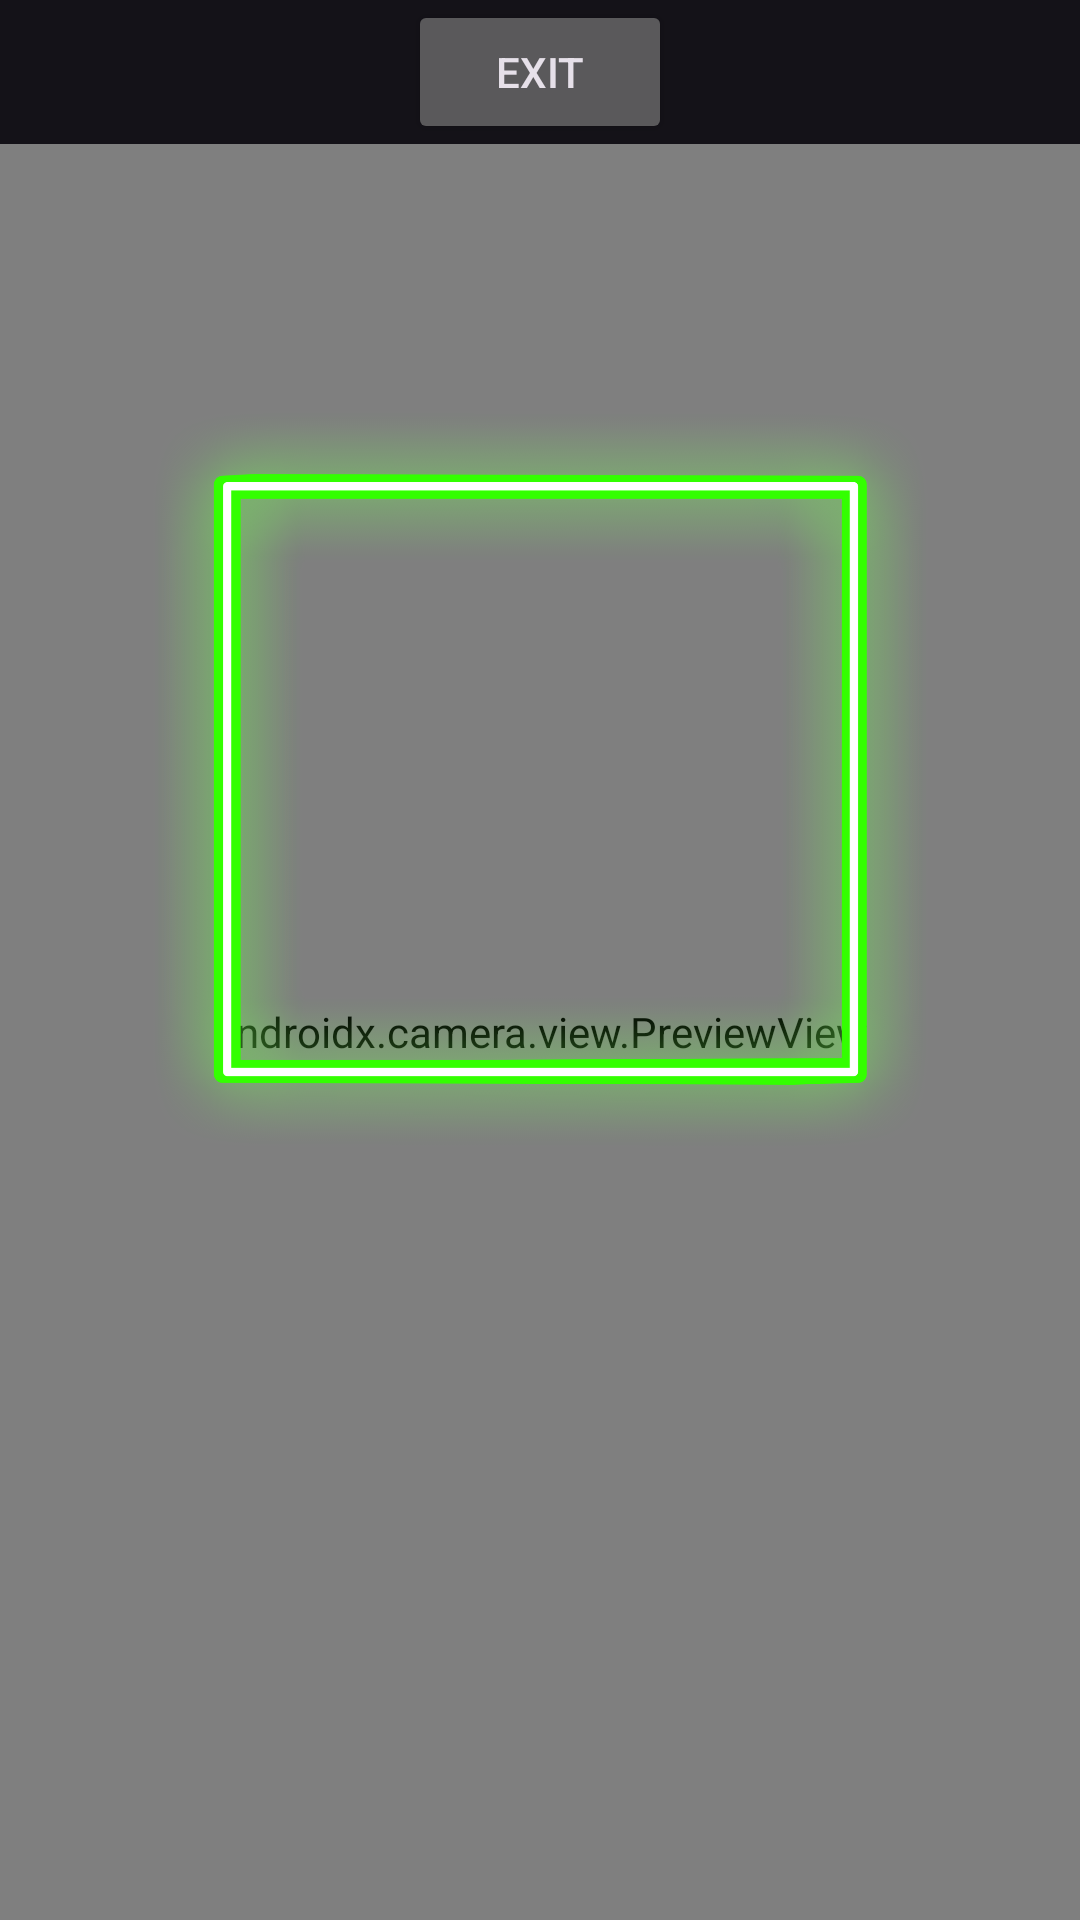

The Android layout XML behind this screen, and the referenced resources:
<!-- AndroidManifest.xml: application theme Theme.Material3.Dark -->
<!-- res/layout/activity_ocean_cam.xml -->
<?xml version="1.0" encoding="utf-8"?>
<androidx.constraintlayout.widget.ConstraintLayout xmlns:android="http://schemas.android.com/apk/res/android"
    xmlns:app="http://schemas.android.com/apk/res-auto"
    xmlns:tools="http://schemas.android.com/tools"
    android:layout_width="match_parent"
    android:layout_height="match_parent"
    tools:context=".OceanCam">

    
    <androidx.camera.view.PreviewView
        android:id="@+id/previewView"
        android:layout_width="match_parent"
        android:layout_height="0dp"
        app:layout_constraintBottom_toBottomOf="parent"
        app:layout_constraintTop_toBottomOf="@+id/exitButton"/>

    
    <ImageView
        android:id="@+id/imageView"
        android:layout_width="288dp"
        android:layout_height="246dp"
        android:src="@drawable/green_square"
        app:layout_constraintBottom_toBottomOf="parent"
        app:layout_constraintEnd_toEndOf="parent"
        app:layout_constraintStart_toStartOf="parent"
        app:layout_constraintTop_toTopOf="parent"
        app:layout_constraintVertical_bias="0.347" />

    
    <TextView
        android:id="@+id/colorValueTextView"
        android:layout_width="wrap_content"
        android:layout_height="wrap_content"
        android:layout_marginBottom="80dp"
        android:textSize="18sp"
        app:layout_constraintBottom_toBottomOf="parent"
        app:layout_constraintHorizontal_bias="0.498"
        app:layout_constraintLeft_toLeftOf="parent"
        app:layout_constraintRight_toRightOf="parent"
        app:layout_constraintTop_toBottomOf="@+id/imageView" />

    
    <Button
        android:id="@+id/exitButton"
        android:layout_width="wrap_content"
        android:layout_height="wrap_content"
        android:text="@string/exit"
        app:layout_constraintStart_toStartOf="parent"
        app:layout_constraintTop_toTopOf="parent"
        app:layout_constraintEnd_toEndOf="parent"/>

</androidx.constraintlayout.widget.ConstraintLayout>
<!-- resources referenced by this layout -->
<resources>
  <!-- drawable green_square: png bitmap (drawable, 180263 bytes) -->
  <string name="exit">Exit</string>
</resources>
